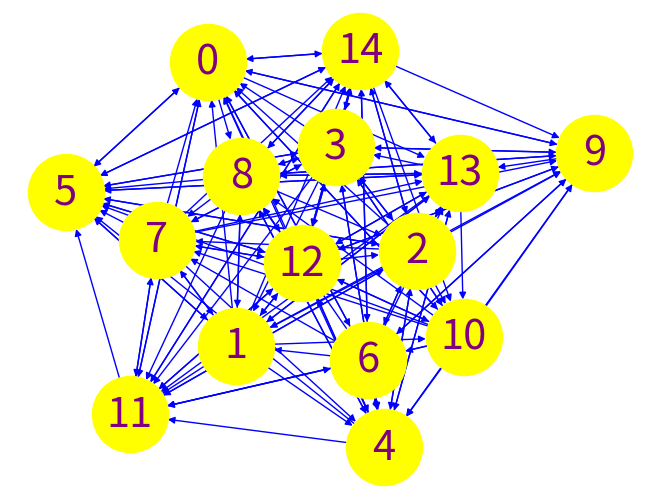

Write the Python code that produced this figure.
# -*- coding: utf-8 -*-
"""PageRank

Automatically generated by Colaboratory.

Original file is located at
    https://colab.research.google.com/drive/1TG_aIvfPCiBYtpDylwKqi-eaP9ToRF0v
"""

"""
PyPower Projects 
PAGE RANK ALGORITHM

"""

import networkx as nx
import random
import matplotlib.pyplot as plt
import operator

#Generate the Graph
G=nx.gnp_random_graph(15,0.7,directed=True)

#Draw the Graph
nx.draw(G,with_labels=True,font_color="purple",font_size=30,node_color="yellow",node_size=3000,edge_color='blue')

#PLot the Graph
plt.show()

print(G.number_of_nodes()) #return the number of nodes

n = list(G.neighbors(2)) #Gives the list of the neighbour nodes of the given input node
print(n)

#Actual PageRank Implementation
x=random.choice([i for i in range(G.number_of_nodes())])
dict_counter={}

for i in range(G.number_of_nodes()):
    dict_counter[i]=0
dict_counter[x]=dict_counter[x]+1

for i in range(500000):
    list_n=list(G.neighbors(x)) #Get all the neighbours of randomly selected node
    if(len(list_n)==0):
        x=random.choice([i for i in range(G.number_of_nodes())])
        dict_counter[x]=dict_counter[x]+1
    else:
        x=random.choice(list_n)
        dict_counter[x]=dict_counter[x]+1

print("Random Walk Score Updated!")

#In Built Function for PageRank in Networkx library
p=nx.pagerank(G)
sorted_p=sorted(p.items(),key=operator.itemgetter(1))
sorted_rw=sorted(dict_counter.items(),key=operator.itemgetter(1))

#Compare the result of your calculation with the output of inbuilt function
print("Function Output")
print(sorted_p)
print("\n\n")
print("Our Calculation")
print(sorted_rw)
